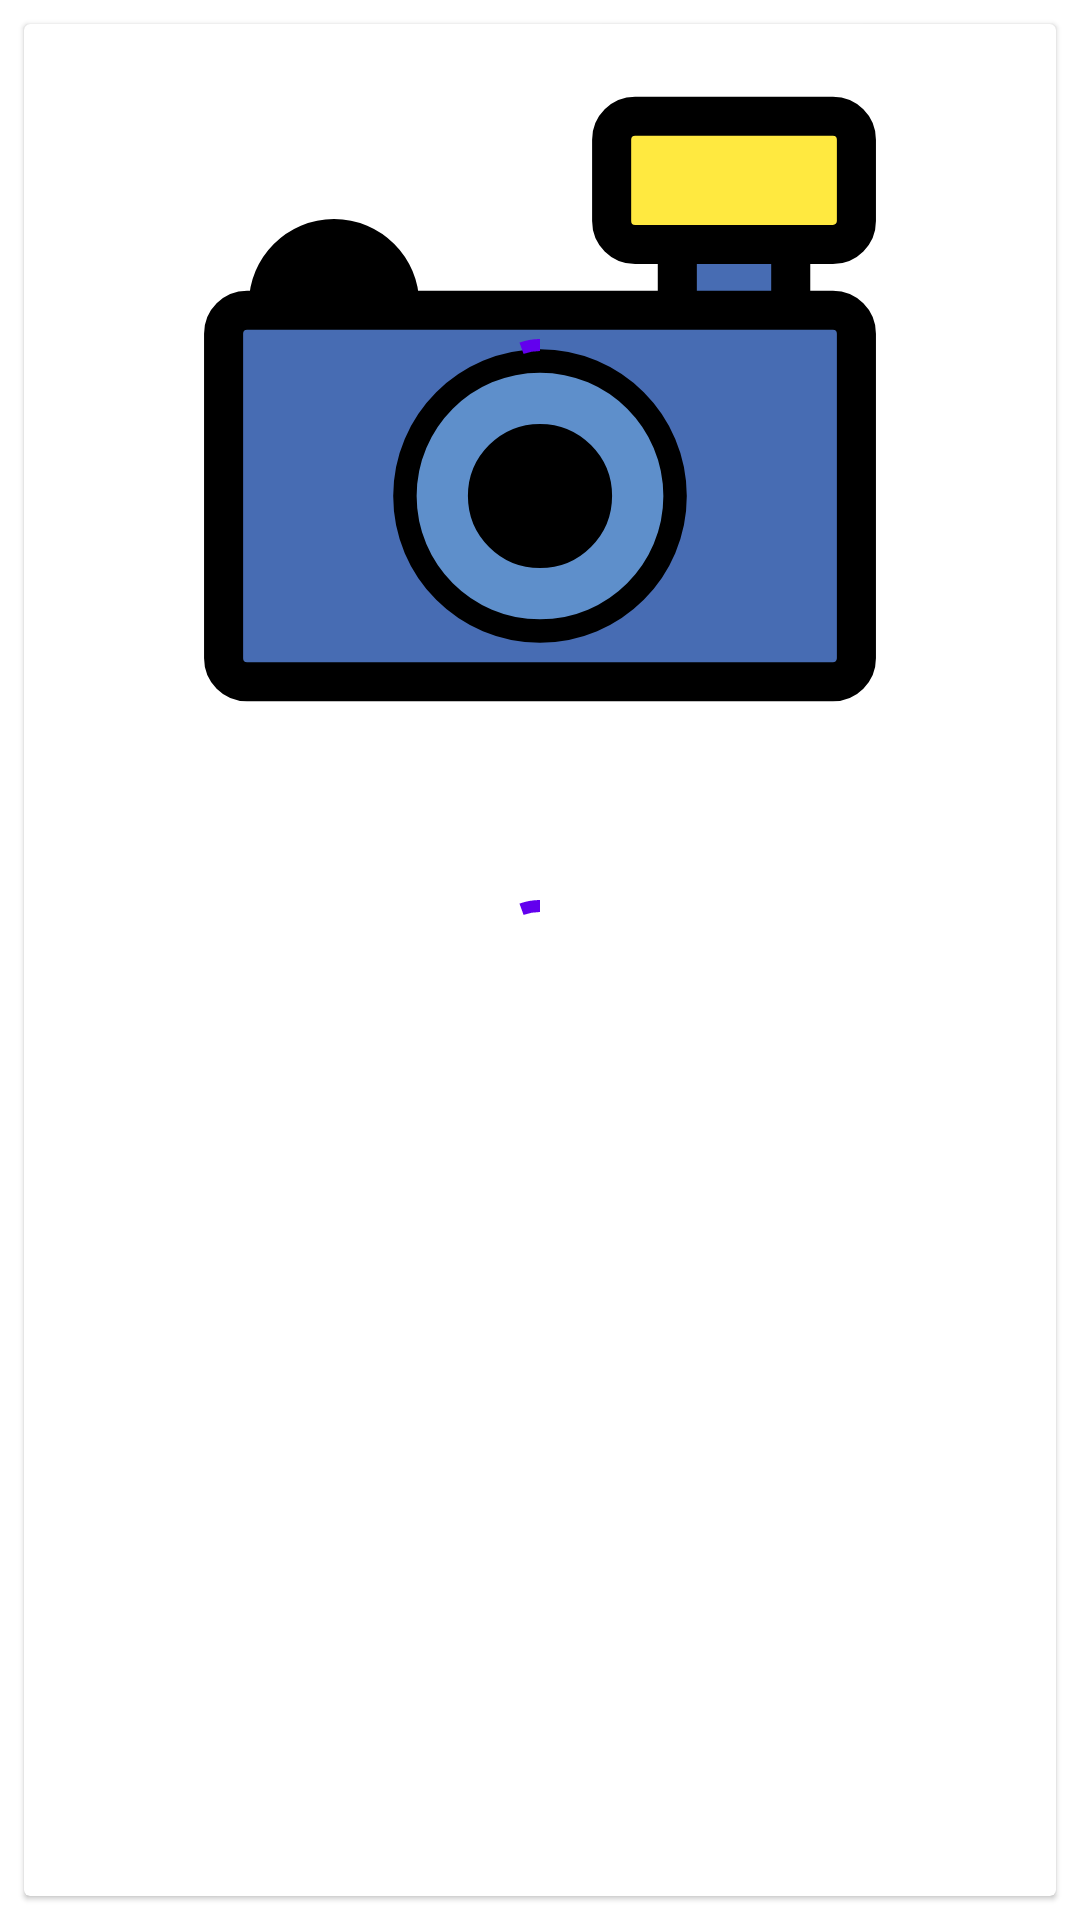

Produce the Android XML layout that renders to this screen, including the resource entries it uses.
<!-- AndroidManifest.xml: application theme Theme.Flickr -->
<!-- res/layout/detail_fragment.xml -->
<?xml version="1.0" encoding="utf-8"?>
<androidx.constraintlayout.widget.ConstraintLayout xmlns:android="http://schemas.android.com/apk/res/android"
    xmlns:app="http://schemas.android.com/apk/res-auto"
    xmlns:tools="http://schemas.android.com/tools"
    android:layout_width="match_parent"
    android:layout_height="match_parent">

    <androidx.appcompat.widget.LinearLayoutCompat
        android:layout_width="match_parent"
        android:layout_height="match_parent"
        android:orientation="vertical">

        <com.google.android.material.card.MaterialCardView
            android:id="@+id/photoDetail"
            android:layout_width="match_parent"
            android:layout_height="0dp"
            android:layout_margin="@dimen/margin_parent"
            android:layout_weight="1"
            app:cardCornerRadius="@dimen/cardview_default_elevation">

            <androidx.appcompat.widget.LinearLayoutCompat
                android:layout_width="match_parent"
                android:layout_height="wrap_content"
                android:orientation="vertical">

                <androidx.coordinatorlayout.widget.CoordinatorLayout
                    android:layout_width="match_parent"
                    android:layout_height="match_parent">

                    <androidx.appcompat.widget.AppCompatImageView
                        android:id="@+id/photoDetailImage"
                        android:layout_width="match_parent"
                        android:layout_height="@dimen/height_photo_image"
                        android:scaleType="fitCenter"
                        android:src="@drawable/ic_photo_placeholder" />

                    <com.google.android.material.progressindicator.CircularProgressIndicator
                        android:id="@+id/photoDetailImageProgress"
                        android:layout_width="wrap_content"
                        android:layout_height="wrap_content"
                        android:layout_gravity="center"
                        android:indeterminate="true" />

                </androidx.coordinatorlayout.widget.CoordinatorLayout>

                <androidx.appcompat.widget.LinearLayoutCompat
                    android:layout_width="match_parent"
                    android:layout_height="wrap_content"
                    android:orientation="vertical"
                    android:padding="@dimen/padding_info_text">

                    <TextView
                        android:id="@+id/photoDetailTitle"
                        android:layout_width="wrap_content"
                        android:layout_height="wrap_content"
                        android:textAppearance="?attr/textAppearanceHeadline6"
                        tools:text="Photo Title" />

                    <TextView
                        android:id="@+id/photoDetailInfo"
                        android:layout_width="wrap_content"
                        android:layout_height="wrap_content"
                        android:layout_marginTop="@dimen/margin_parent"
                        android:textAppearance="?attr/textAppearanceBody2"
                        tools:text="Photo Author - Photo Date" />

                    <TextView
                        android:id="@+id/photoDetailDescription"
                        android:layout_width="wrap_content"
                        android:layout_height="wrap_content"
                        android:layout_marginTop="@dimen/margin_info_text"
                        android:textAppearance="?attr/textAppearanceBody2"
                        tools:text="Lorem ipsum dolor sit amet, consectetur adipiscing elit, sed do eiusmod tempor incididunt ut labore et dolore magna aliqua. Ut enim ad minim veniam, quis nostrud exercitation ullamco laboris nisi ut aliquip ex ea commodo consequat. Duis aute irure dolor in reprehenderit in voluptate velit esse cillum dolore eu fugiat nulla pariatur. Excepteur sint occaecat cupidatat non proident, sunt in culpa qui officia deserunt mollit anim id est laborum." />

                </androidx.appcompat.widget.LinearLayoutCompat>

            </androidx.appcompat.widget.LinearLayoutCompat>

        </com.google.android.material.card.MaterialCardView>

    </androidx.appcompat.widget.LinearLayoutCompat>

    <com.google.android.material.progressindicator.CircularProgressIndicator
        android:id="@+id/photoDetailProgress"
        android:layout_width="wrap_content"
        android:layout_height="wrap_content"
        android:indeterminate="true"
        app:layout_constraintBottom_toBottomOf="parent"
        app:layout_constraintEnd_toEndOf="parent"
        app:layout_constraintStart_toStartOf="parent"
        app:layout_constraintTop_toTopOf="parent" />

</androidx.constraintlayout.widget.ConstraintLayout>
<!-- resources referenced by this layout -->
<resources>
  <dimen name="height_photo_image">250dp</dimen>
  <dimen name="margin_info_text">16dp</dimen>
  <dimen name="margin_parent">8dp</dimen>
  <dimen name="padding_info_text">16dp</dimen>
  <!-- drawable ic_photo_placeholder: vector/xml drawable (drawable, 3030 chars, omitted) -->
  <style name="Theme.Flickr" parent="Theme.MaterialComponents.DayNight.DarkActionBar">
          
          <item name="colorPrimary">@color/purple_500</item>
          <item name="colorPrimaryVariant">@color/purple_700</item>
          <item name="colorOnPrimary">@color/white</item>
          
          <item name="colorSecondary">@color/teal_200</item>
          <item name="colorSecondaryVariant">@color/teal_700</item>
          <item name="colorOnSecondary">@color/black</item>
          
          <item name="android:statusBarColor" tools:targetApi="l">?attr/colorPrimaryVariant</item>
          
      </style>
  <!-- not gathered from this repository: default colours our renderer supplied (Android Studio template values) -->
  <color name="purple_500">#FF6200EE</color>
  <color name="purple_700">#FF3700B3</color>
  <color name="teal_200">#FF03DAC5</color>
  <color name="teal_700">#FF018786</color>
  <color name="black">#FF000000</color>
  <color name="white">#FFFFFFFF</color>
</resources>
